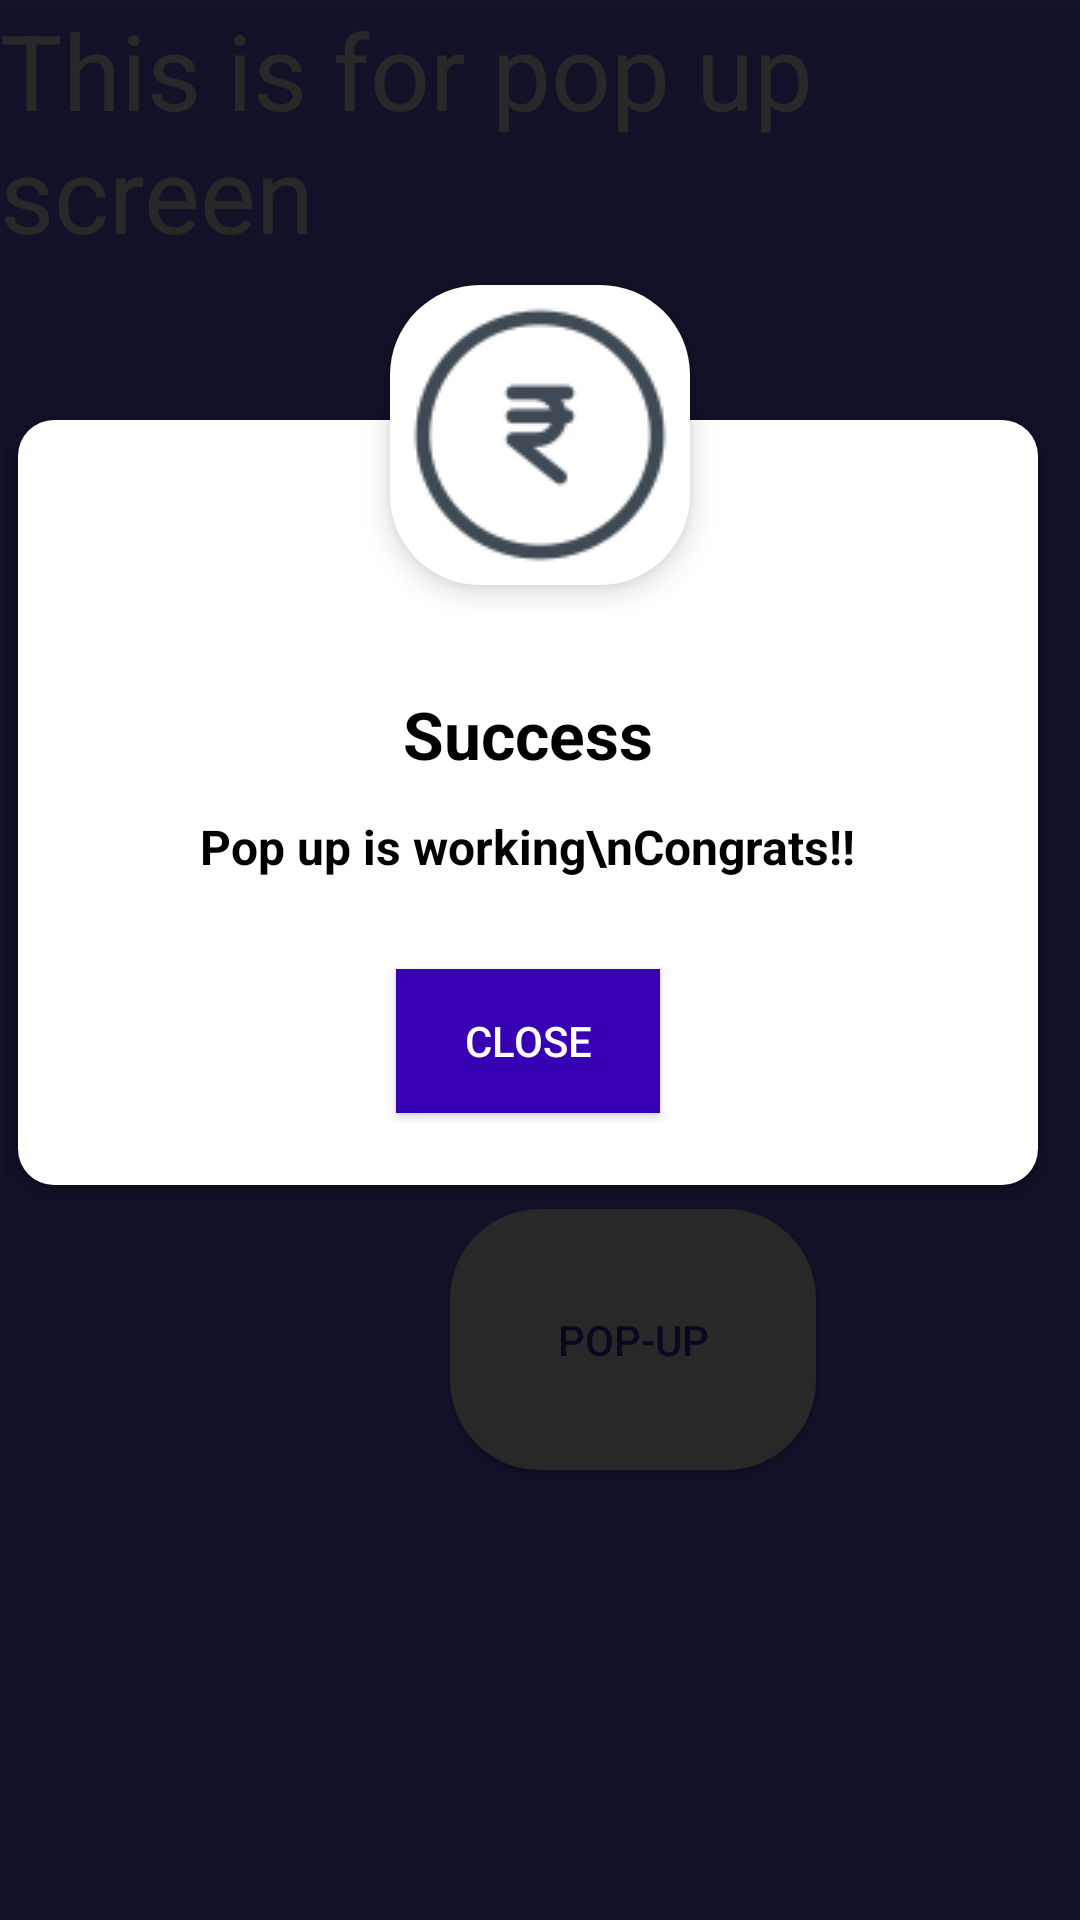

Produce the Android XML layout that renders to this screen, including the resource entries it uses.
<!-- AndroidManifest.xml: application theme AppTheme -->
<!-- res/layout/activity_offers.xml -->
<?xml version="1.0" encoding="utf-8"?>
<android.support.constraint.ConstraintLayout xmlns:android="http://schemas.android.com/apk/res/android"
    xmlns:app="http://schemas.android.com/apk/res-auto"
    xmlns:tools="http://schemas.android.com/tools"
    android:layout_width="match_parent"
    android:layout_height="match_parent"
    android:background="#6c6cff"
    tools:context=".offers">

    <ImageView
        android:id="@+id/ilogo"
        android:layout_width="100dp"
        android:layout_height="100dp"
        android:background="@drawable/bground"
        android:elevation="6dp"
        android:src="@drawable/rupee"
        app:layout_constraintTop_toTopOf="@id/overbook"
        app:layout_constraintEnd_toEndOf="parent"
        app:layout_constraintStart_toStartOf="parent"
        android:layout_marginTop="95dp"
        tools:layout_editor_absoluteX="155dp"
        />

    <LinearLayout
        android:paddingTop="70dp"
        android:id="@+id/mypopup"
        android:background="@drawable/bgpopup"
        android:layout_width="340dp"
        android:layout_height="wrap_content"
        android:layout_marginTop="140dp"
        android:layout_marginEnd="8dp"
        android:elevation="5dp"
        android:gravity="center"
        android:orientation="vertical"
        app:layout_constraintEnd_toEndOf="parent"
        app:layout_constraintStart_toStartOf="parent"
        app:layout_constraintTop_toTopOf="@+id/overbook"
        android:layout_marginRight="8dp">

        <TextView
            android:layout_width="wrap_content"
            android:layout_height="wrap_content"
            android:textColor="#000000"
            android:textSize="22sp"
            android:layout_marginTop="20sp"
            android:textStyle="bold"
            android:text="Success"
            />


        <TextView
            android:layout_width="wrap_content"
            android:textAlignment="center"
            android:layout_marginTop="12dp"
            android:lineSpacingExtra="5dp"
            android:layout_marginRight="40dp"
            android:layout_marginLeft="40dp"
            android:layout_height="wrap_content"
            android:textColor="#000000"
            android:textSize="16sp"
            android:textStyle="bold"
            android:text="Pop up is working\nCongrats!!"
            />
        <Button
            android:layout_width="wrap_content"
            android:layout_height="wrap_content"
        android:id="@+id/closeBtn"
            android:layout_marginTop="30dp"
            android:text="Close"
            android:textColor="#FFFFFF"
            android:layout_marginBottom="24dp"
            android:background="@color/design_default_color_primary_dark"
    />
    </LinearLayout>

    <LinearLayout
        android:id="@+id/overbook"
        android:layout_width="match_parent"
        android:layout_height="match_parent"
        android:elevation="3dp"
        android:background="@drawable/overbook"
        android:orientation="vertical"
        tools:layout_editor_absoluteX="164dp"
        tools:layout_editor_absoluteY="72dp">

    </LinearLayout>

    <TextView
        android:layout_width="wrap_content"
        android:layout_height="wrap_content"
        android:text="This is for pop up screen"
        android:textColor="#FFFFFF"
        app:layout_constraintTop_toTopOf="parent"
        app:layout_constraintLeft_toLeftOf="parent"
        android:textSize="35dp" />


    <Button
        android:id="@+id/openBtn"
        android:layout_width="122dp"
        android:layout_height="87dp"
        android:text="Pop-up"
        android:textColor="@color/colorPrimaryDark"
        android:background="@drawable/bground"
        android:gravity="center"
        android:layout_margin="150dp"
        app:layout_constraintLeft_toLeftOf="parent"
        app:layout_constraintBottom_toBottomOf="parent"/>

</android.support.constraint.ConstraintLayout>
<!-- resources referenced by this layout -->
<resources>
  <color name="colorPrimaryDark">#3733bf</color>
  <!-- drawable bgpopup (drawable) -->
  <?xml version="1.0" encoding="utf-8"?>
  <shape xmlns:android="http://schemas.android.com/apk/res/android">
  
      <solid android:color="#FFFFFF"></solid>
      <corners android:radius="12dp"/>
  </shape>
  <!-- drawable bground (drawable) -->
  <?xml version="1.0" encoding="utf-8"?>
  <shape xmlns:android="http://schemas.android.com/apk/res/android">
      <solid android:color="#FFF"/>
      <corners android:radius="30dp"/>
  
  </shape>
  <!-- drawable overbook (drawable) -->
  <?xml version="1.0" encoding="utf-8"?>
  <shape xmlns:android="http://schemas.android.com/apk/res/android">
      <solid android:color="#CF000000"/>
  
  </shape>
  <!-- drawable rupee: png bitmap (drawable-v24, 4484 bytes) -->
  <style name="AppTheme" parent="Theme.AppCompat.Light.NoActionBar">
          
          <item name="colorPrimary">@color/colorPrimary</item>
          <item name="colorPrimaryDark">@color/colorPrimaryDark</item>
          <item name="colorAccent">@color/colorAccent</item>
          
          <item name="windowActionBar">false</item>
          <item name="windowNoTitle">true</item>
      </style>
  <color name="colorPrimary">#2922f3</color>
  <color name="colorAccent">#D81B60</color>
</resources>
